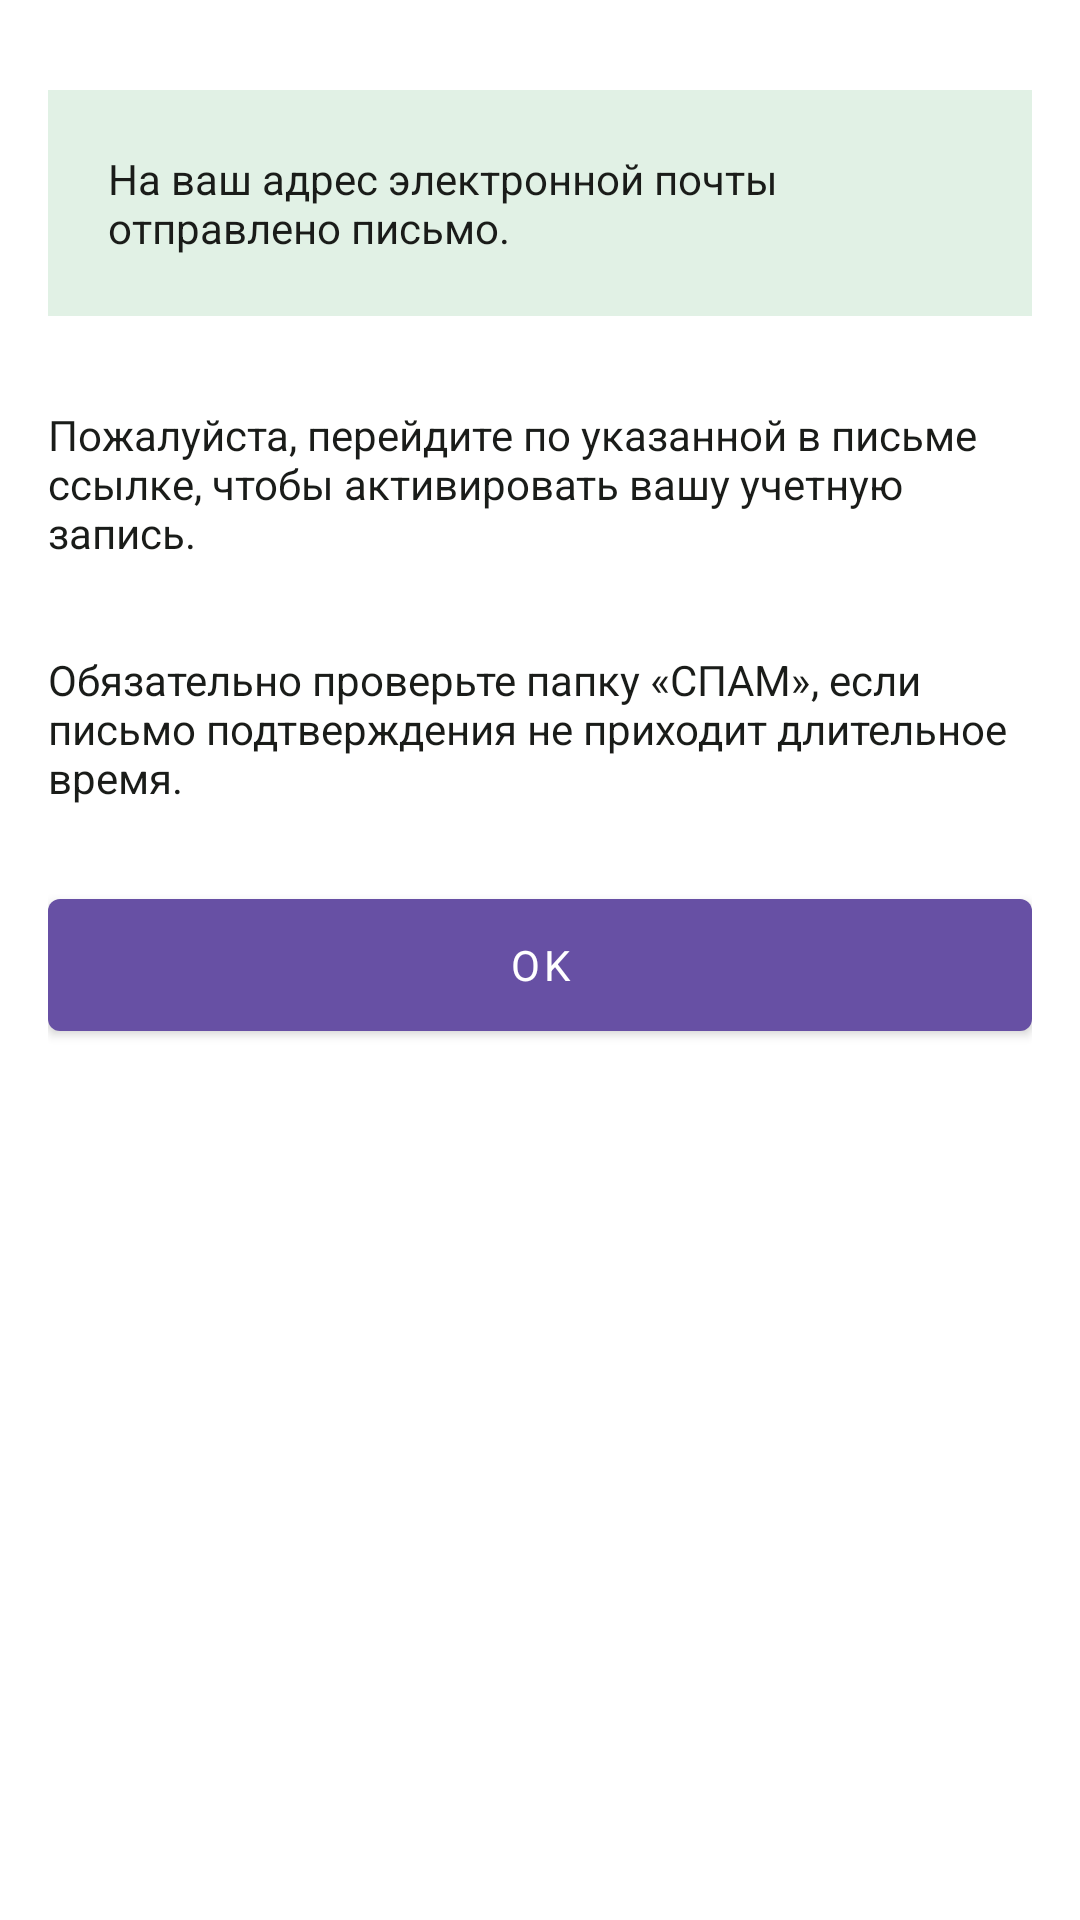

The Android layout XML behind this screen, and the referenced resources:
<!-- AndroidManifest.xml: application theme Theme.LawyerApp -->
<!-- res/layout/fragment_signin_check.xml -->
<?xml version="1.0" encoding="utf-8"?>
<layout>
<androidx.constraintlayout.widget.ConstraintLayout
    xmlns:android="http://schemas.android.com/apk/res/android"
    xmlns:app="http://schemas.android.com/apk/res-auto"
    xmlns:tools="http://schemas.android.com/tools"
    android:layout_width="match_parent"
    android:layout_height="match_parent"
    android:paddingLeft="16dp"
    android:paddingRight="16dp"
    tools:context=".presentation.fragments.SignInCheckFragment">

   <TextView
        android:id="@+id/textSignInCheck1"
        android:layout_width="match_parent"
        android:layout_height="wrap_content"
        android:layout_weight="1"
        android:textSize="14dp"
        android:layout_marginTop="30dp"
        android:textColor="@color/black"
       android:padding="20dp"
       android:background="@color/register_ok"
        android:textAlignment="viewStart"
        app:layout_constraintBottom_toTopOf="@id/textSignInCheck2"
        app:layout_constraintEnd_toEndOf="parent"
        app:layout_constraintStart_toStartOf="parent"
       app:layout_constraintTop_toTopOf="parent"
        android:text="@string/text_sign_in_check1" />

    <TextView
        android:id="@+id/textSignInCheck2"
        android:layout_width="match_parent"
        android:layout_height="wrap_content"
        android:layout_weight="1"
        android:textSize="14dp"
        android:layout_marginTop="30dp"
        android:textColor="@color/black"
        android:textAlignment="viewStart"
        app:layout_constraintBottom_toTopOf="@id/textSignInCheck3"
        app:layout_constraintEnd_toEndOf="parent"
        app:layout_constraintStart_toStartOf="parent"
        app:layout_constraintTop_toBottomOf="@+id/textSignInCheck1"
        android:text="@string/text_sign_in_check2" />

    <TextView
        android:id="@+id/textSignInCheck3"
        android:layout_width="match_parent"
        android:layout_height="wrap_content"
        android:layout_weight="1"
        android:textSize="14dp"
        android:layout_marginTop="30dp"
        android:textColor="@color/black"
        android:textAlignment="viewStart"
        app:layout_constraintBottom_toTopOf="@id/enter_button"
        app:layout_constraintEnd_toEndOf="parent"
        app:layout_constraintStart_toStartOf="parent"
        app:layout_constraintTop_toBottomOf="@+id/textSignInCheck2"
        android:text="@string/text_sign_in_check3" />

    <com.google.android.material.button.MaterialButton
        android:id="@+id/enter_button"
        android:layout_marginTop="25dp"
        android:layout_marginBottom="10dp"
        android:layout_width="0dp"
        android:layout_height="56dp"
        android:textStyle="normal"
        android:text="@string/button_ok"
        app:layout_constraintEnd_toEndOf="parent"
        app:layout_constraintStart_toStartOf="parent"
        app:layout_constraintTop_toBottomOf="@id/textSignInCheck3"
        />



</androidx.constraintlayout.widget.ConstraintLayout>
</layout>
<!-- resources referenced by this layout -->
<resources>
  <color name="black">#1A1C19</color>
  <color name="register_ok">#E1F1E5</color>
  <string name="button_ok">Ok</string>
  <string name="text_sign_in_check1">На ваш адрес электронной почты отправлено письмо.</string>
  <string name="text_sign_in_check2">Пожалуйста, перейдите по указанной в письме ссылке, чтобы активировать вашу учетную запись.</string>
  <string name="text_sign_in_check3">Обязательно проверьте папку «СПАМ», если письмо подтверждения не приходит длительное время.</string>
  <style name="Theme.LawyerApp" parent="Theme.MaterialComponents.DayNight.NoActionBar">
          
          <item name="fontFamily">@font/roboto</item>
          <item name="colorPrimary">@color/color_primary</item>
          <item name="colorPrimaryVariant">@color/color_primary_top_color</item>
          <item name="colorOnPrimary">@color/white</item>
          
          <item name="colorSecondary">?attr/colorPrimary</item>
          <item name="colorSecondaryVariant">@color/teal_700</item>
          <item name="colorOnSecondary">@color/black</item>
          
          <item name="android:statusBarColor" tools:targetApi="l">?attr/colorPrimaryVariant</item>
          
      </style>
  <color name="color_primary">#6750A4</color>
  <color name="color_primary_top_color">#3D2A71</color>
  <color name="white">#FFFFFFFF</color>
  <color name="teal_700">#FF018786</color>
</resources>
